The GitHub repository yaserBK/emv_mini_project contains a labelled image folder "processed" with 2 categories: anomalous, good. Examples follow, each with its label.

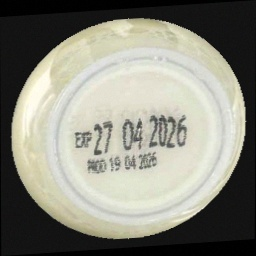
Label: good

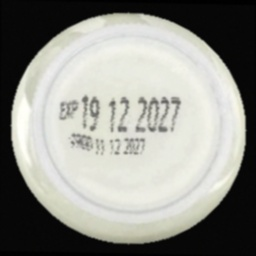
Label: good

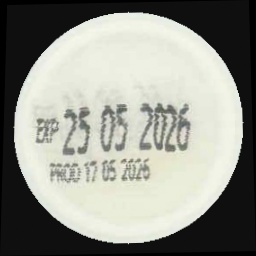
Label: good

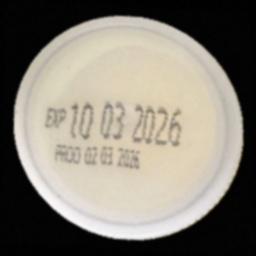
Label: good

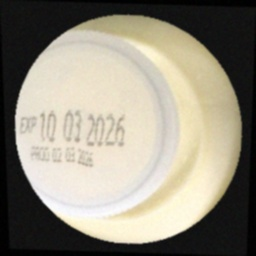
Label: anomalous

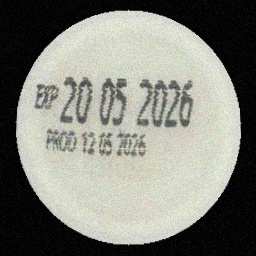
Label: good
